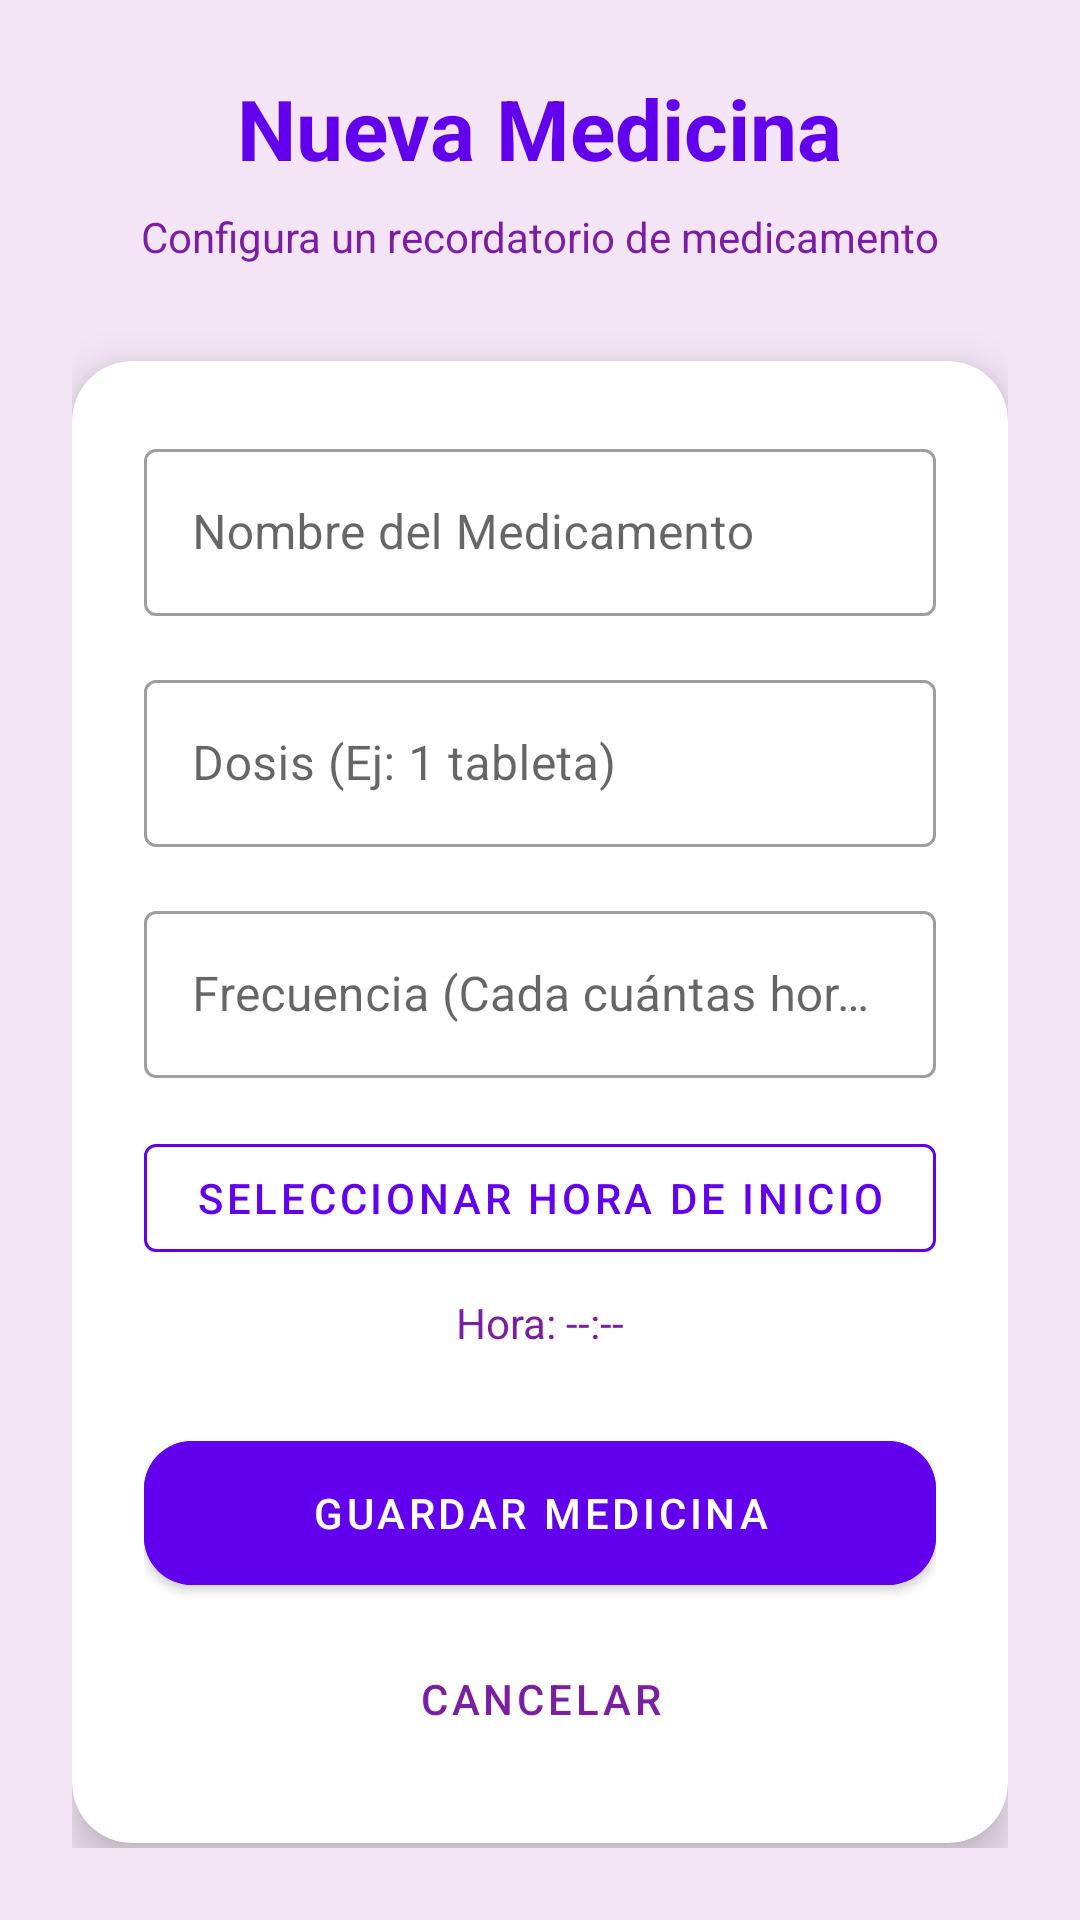

The Android layout XML behind this screen, and the referenced resources:
<!-- AndroidManifest.xml: application theme Theme.HeaLinkSOS -->
<!-- res/layout/activity_add_medicine.xml -->
<?xml version="1.0" encoding="utf-8"?>
<LinearLayout xmlns:android="http://schemas.android.com/apk/res/android"
    xmlns:app="http://schemas.android.com/apk/res-auto"
    android:layout_width="match_parent"
    android:layout_height="match_parent"
    android:background="#F3E5F5"
    android:orientation="vertical"
    android:padding="24dp"
    android:gravity="center_horizontal">

    <TextView
        android:layout_width="wrap_content"
        android:layout_height="wrap_content"
        android:text="Nueva Medicina"
        android:textSize="28sp"
        android:textStyle="bold"
        android:textColor="#6200EE"
        android:layout_marginBottom="8dp"/>

    <TextView
        android:layout_width="wrap_content"
        android:layout_height="wrap_content"
        android:text="Configura un recordatorio de medicamento"
        android:textColor="#7B1FA2"
        android:layout_marginBottom="32dp"/>

    <com.google.android.material.card.MaterialCardView
        android:layout_width="match_parent"
        android:layout_height="wrap_content"
        app:cardCornerRadius="20dp"
        app:cardElevation="8dp">

        <LinearLayout
            android:layout_width="match_parent"
            android:layout_height="wrap_content"
            android:orientation="vertical"
            android:padding="24dp">

            <com.google.android.material.textfield.TextInputLayout
                style="@style/Widget.MaterialComponents.TextInputLayout.OutlinedBox"
                android:layout_width="match_parent"
                android:layout_height="wrap_content"
                android:hint="Nombre del Medicamento"
                android:layout_marginBottom="16dp">
                <com.google.android.material.textfield.TextInputEditText
                    android:id="@+id/etNombreMed"
                    android:layout_width="match_parent"
                    android:layout_height="wrap_content"
                    android:inputType="textCapWords"/>
            </com.google.android.material.textfield.TextInputLayout>

            <com.google.android.material.textfield.TextInputLayout
                style="@style/Widget.MaterialComponents.TextInputLayout.OutlinedBox"
                android:layout_width="match_parent"
                android:layout_height="wrap_content"
                android:hint="Dosis (Ej: 1 tableta)"
                android:layout_marginBottom="16dp">
                <com.google.android.material.textfield.TextInputEditText
                    android:id="@+id/etDosisMed"
                    android:layout_width="match_parent"
                    android:layout_height="wrap_content"
                    android:inputType="text"/>
            </com.google.android.material.textfield.TextInputLayout>

            <com.google.android.material.textfield.TextInputLayout
                style="@style/Widget.MaterialComponents.TextInputLayout.OutlinedBox"
                android:layout_width="match_parent"
                android:layout_height="wrap_content"
                android:hint="Frecuencia (Cada cuántas horas)"
                android:layout_marginBottom="16dp">
                <com.google.android.material.textfield.TextInputEditText
                    android:id="@+id/etFreqMed"
                    android:layout_width="match_parent"
                    android:layout_height="wrap_content"
                    android:inputType="number"/>
            </com.google.android.material.textfield.TextInputLayout>

            <com.google.android.material.button.MaterialButton
                android:id="@+id/btnPickTimeMed"
                style="@style/Widget.MaterialComponents.Button.OutlinedButton"
                android:layout_width="match_parent"
                android:layout_height="wrap_content"
                android:text="Seleccionar Hora de Inicio"
                android:layout_marginBottom="8dp"
                android:textColor="#6200EE"
                app:strokeColor="#6200EE"/>

            <TextView
                android:id="@+id/tvHoraMed"
                android:layout_width="match_parent"
                android:layout_height="wrap_content"
                android:text="Hora: --:--"
                android:textAlignment="center"
                android:textColor="#7B1FA2"
                android:layout_marginBottom="24dp"/>

            <com.google.android.material.button.MaterialButton
                android:id="@+id/btnGuardarMed"
                android:layout_width="match_parent"
                android:layout_height="60dp"
                android:text="Guardar Medicina"
                app:cornerRadius="16dp"
                android:backgroundTint="#6200EE"/>

            <Button
                android:id="@+id/btnCancelarMed"
                android:layout_width="match_parent"
                android:layout_height="wrap_content"
                android:text="Cancelar"
                android:layout_marginTop="8dp"
                style="@style/Widget.MaterialComponents.Button.TextButton"
                android:textColor="#7B1FA2"/>

        </LinearLayout>
    </com.google.android.material.card.MaterialCardView>
</LinearLayout>
<!-- resources referenced by this layout -->
<resources>
  <style name="Theme.HeaLinkSOS" parent="Theme.MaterialComponents.DayNight.DarkActionBar">
          
          <item name="colorPrimary">@color/purple_500</item>
          <item name="colorPrimaryVariant">@color/purple_700</item>
          <item name="colorOnPrimary">@color/white</item>
          
          <item name="colorSecondary">@color/teal_200</item>
          <item name="colorSecondaryVariant">@color/teal_700</item>
          <item name="colorOnSecondary">@color/black</item>
          
          <item name="android:statusBarColor">?attr/colorPrimaryVariant</item>
          
      </style>
  <!-- not gathered from this repository: default colours our renderer supplied (Android Studio template values) -->
  <color name="purple_500">#FF6200EE</color>
  <color name="purple_700">#FF3700B3</color>
  <color name="teal_200">#FF03DAC5</color>
  <color name="teal_700">#FF018786</color>
  <color name="black">#FF000000</color>
  <color name="white">#FFFFFFFF</color>
</resources>
